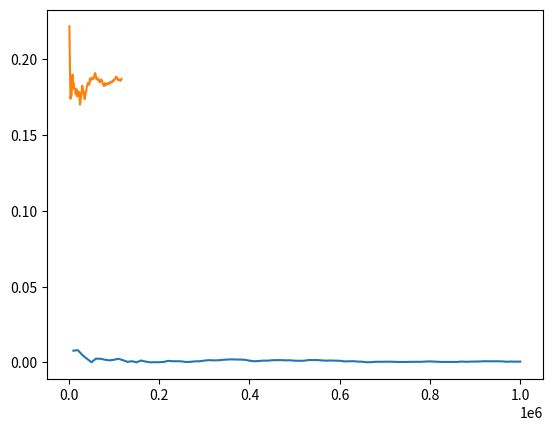

This chart was generated by the following Python code:
import math

import matplotlib.pyplot as plt


def linear_congruential_generator(x, alpha, c, m):
    while True:
        x = (alpha * x + c) % m
        yield x / m


def normal_generator(mu, sigma, linear_gen):
    while True:
        u1 = next(linear_gen)
        u2 = next(linear_gen)
        z0 = math.sqrt(-2.0 * math.log(u1)) * math.cos(2 * math.pi * u2)
        z1 = math.sqrt(-2.0 * math.log(u1)) * math.sin(2 * math.pi * u2)
        yield mu + z0 * sigma, mu + z1 * sigma


def integral_function(x):
    return (math.exp(-x ** 4) * math.sqrt(1 + x ** 4))


def double_integral_function(x, y):
    return (2 * math.pi) / ((1 + x) * (math.cos(2 * math.pi * y) ** 2 + (
            1 + x) ** 2 * math.sin(2 * math.pi * y) ** 4))


def cumulative_norm_distrib_func(value, mu, sigma):
    return 1 / (sigma * math.sqrt(2 * math.pi)) * math.exp(
        - (value - mu) ** 2 / (2 * sigma ** 2))


def calc_integral(x_sample, from_num, to_num):
    return sum(
        integral_function(x) / cumulative_norm_distrib_func(x, mu, sigma) for x
        in x_sample[from_num:to_num]) / (to_num - from_num)


def calc_double_integral(xy_sable, from_num, to_num):
    return sum(
        double_integral_function(x, y) for x, y in
        xy_sample_in_area[from_num: to_num]) / (to_num - from_num)


x0 = 79507
alpha0 = 79507
c = 63
m = 2 ** 31

mu = 0
sigma = 1

linear_gen = linear_congruential_generator(x0, alpha0, c, m)
normal_gen = normal_generator(mu, sigma, linear_gen)

# Task 1
exact_result = 2.000057
exampling_size = 1000000
x_sample = [next(normal_gen)[0] for _ in range(exampling_size)]

step = exampling_size // 100
steps = []
results = []

sum_res = 0
for size in range(step, exampling_size + 1, step):
    sum_res += calc_integral(x_sample, size - step, size)
    results.append(sum_res)
    steps.append(size)

results = [x / (i + 1) for x, i in zip(results, range(0, len(results)))]

discrepancy = [abs(x - exact_result) for x in results]
plt.plot(steps, discrepancy)
plt.show()
print("Task 1: " + str(results[len(results) - 1]))

# Task2
exact_result = 3.8579
exampling_size = 1000000
x_from = 0
x_to = 2 * math.pi
y_from = 1
y_to = 2

xy_sample = [next(normal_gen) for _ in range(exampling_size)]
xy_sample_in_area = list(
    filter(lambda xy: 0 < xy[0] < 1 and 0 < xy[1] < 1, xy_sample))

step = len(xy_sample_in_area) // 100  # 10 segments
steps = []
results = []

sum_res = 0
for size in range(step, len(xy_sample_in_area) + 1, step):
    sum_res += calc_double_integral(xy_sample_in_area, size - step, size)
    results.append(sum_res)
    steps.append(size)

results = [x / (i + 1) for x, i in zip(results, range(0, len(results)))]

discrepancy = [abs(x - exact_result) for x in results]
plt.plot(steps, discrepancy)
plt.show()
print("Task 2: " + str(results[len(results) - 1]))
